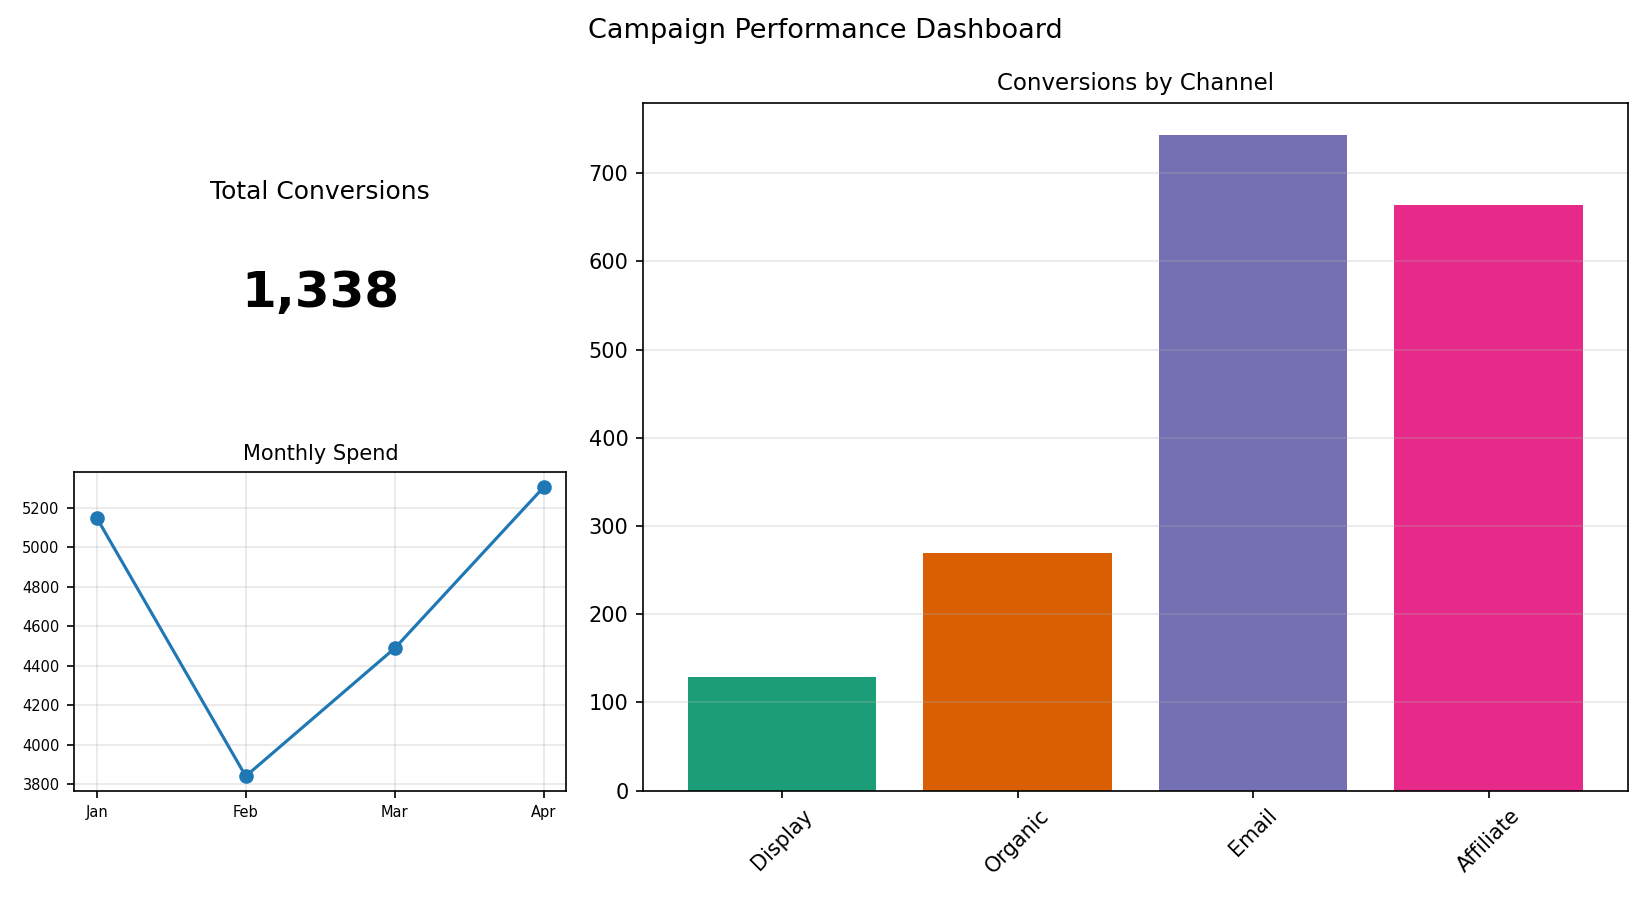

The table this chart was drawn from, first rows:
Channel, Conversions
Display, 129
Organic, 269
Email, 743
Affiliate, 664
